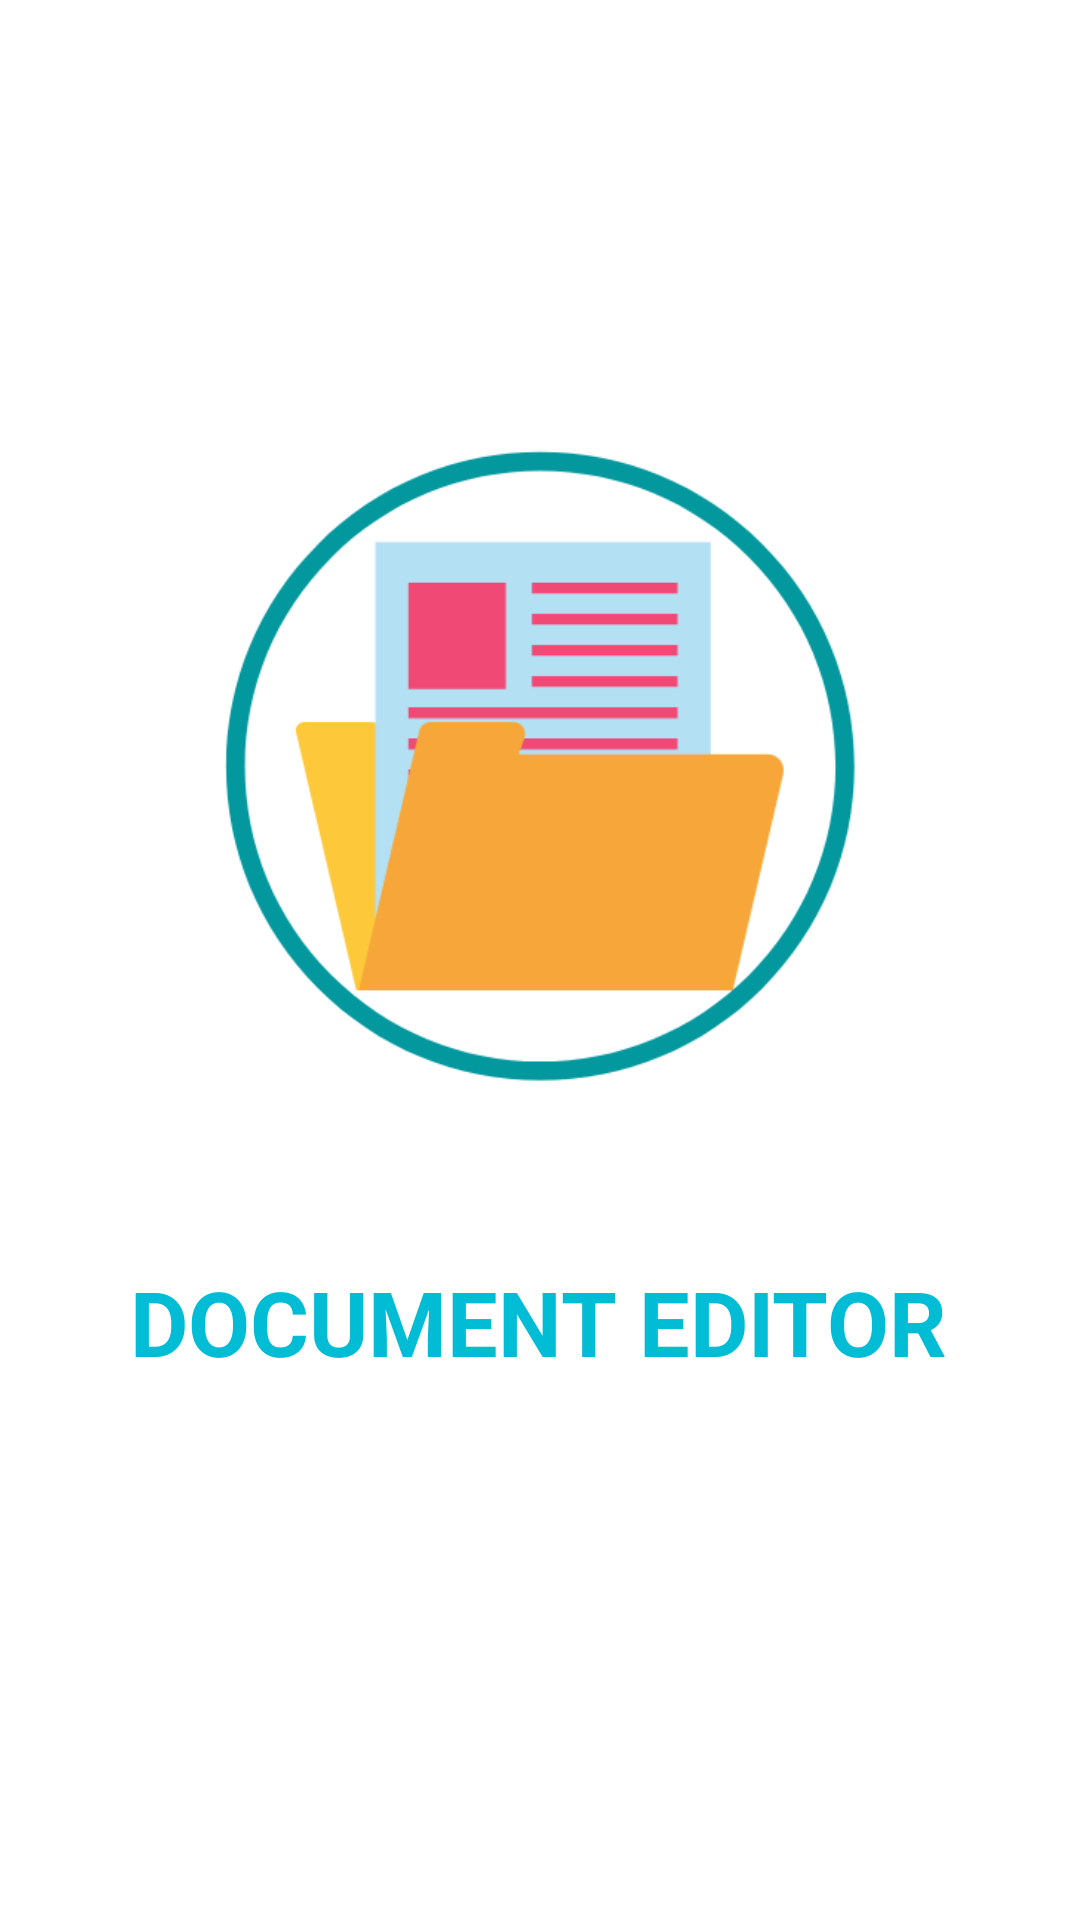

Reconstruct the res/layout file that produces this screen, plus the resources it refers to.
<!-- AndroidManifest.xml: application theme Theme.NAVIGATIONBOTTOMPRACTICE -->
<!-- res/layout/activity_spash_screen.xml -->
<?xml version="1.0" encoding="utf-8"?>
<androidx.constraintlayout.widget.ConstraintLayout xmlns:android="http://schemas.android.com/apk/res/android"
    xmlns:app="http://schemas.android.com/apk/res-auto"
    xmlns:tools="http://schemas.android.com/tools"
    android:layout_width="match_parent"
    android:layout_height="match_parent"
    tools:context=".spash_screen"
    android:layout_gravity="center">

    <ImageView
        android:id="@+id/imageView"
        android:layout_width="269dp"
        android:layout_height="247dp"
        android:foregroundGravity="center"
        app:layout_constraintBottom_toBottomOf="parent"
        app:layout_constraintEnd_toEndOf="parent"
        app:layout_constraintStart_toStartOf="parent"
        app:layout_constraintTop_toTopOf="parent"
        app:layout_constraintVertical_bias="0.336"
        android:src="@drawable/logonew"
        tools:ignore="ContentDescription" />

    <TextView
        android:id="@+id/textView"
        android:layout_width="wrap_content"
        android:layout_height="wrap_content"
        android:text="DOCUMENT EDITOR"
        android:textColor="@color/personal"
        android:textSize="30sp"
        android:textStyle="bold"
        app:layout_constraintBottom_toBottomOf="parent"
        app:layout_constraintEnd_toEndOf="parent"
        app:layout_constraintHorizontal_bias="0.497"
        app:layout_constraintStart_toStartOf="parent"
        app:layout_constraintTop_toBottomOf="@+id/imageView"
        app:layout_constraintVertical_bias="0.187" />
</androidx.constraintlayout.widget.ConstraintLayout>
<!-- resources referenced by this layout -->
<resources>
  <color name="personal">#00BCD4</color>
  <!-- drawable logonew: png bitmap (drawable, 23279 bytes) -->
  <style name="Theme.NAVIGATIONBOTTOMPRACTICE" parent="Theme.MaterialComponents.Light.NoActionBar">
          
          <item name="colorPrimary">@color/personal</item>
          <item name="colorPrimaryVariant">@color/personal</item>
          <item name="colorOnPrimary">@color/white</item>
          
          <item name="colorSecondary">@color/teal_200</item>
          <item name="colorSecondaryVariant">@color/teal_700</item>
          <item name="colorOnSecondary">@color/black</item>
          
          <item name="android:statusBarColor" tools:targetApi="l">?attr/colorPrimaryVariant</item>
          
          <item name="android:forceDarkAllowed" tools:targetApi="q">false</item>
      </style>
  <color name="white">#FFFFFFFF</color>
  <color name="teal_200">#FF03DAC5</color>
  <color name="teal_700">#FF018786</color>
  <color name="black">#FF000000</color>
</resources>
